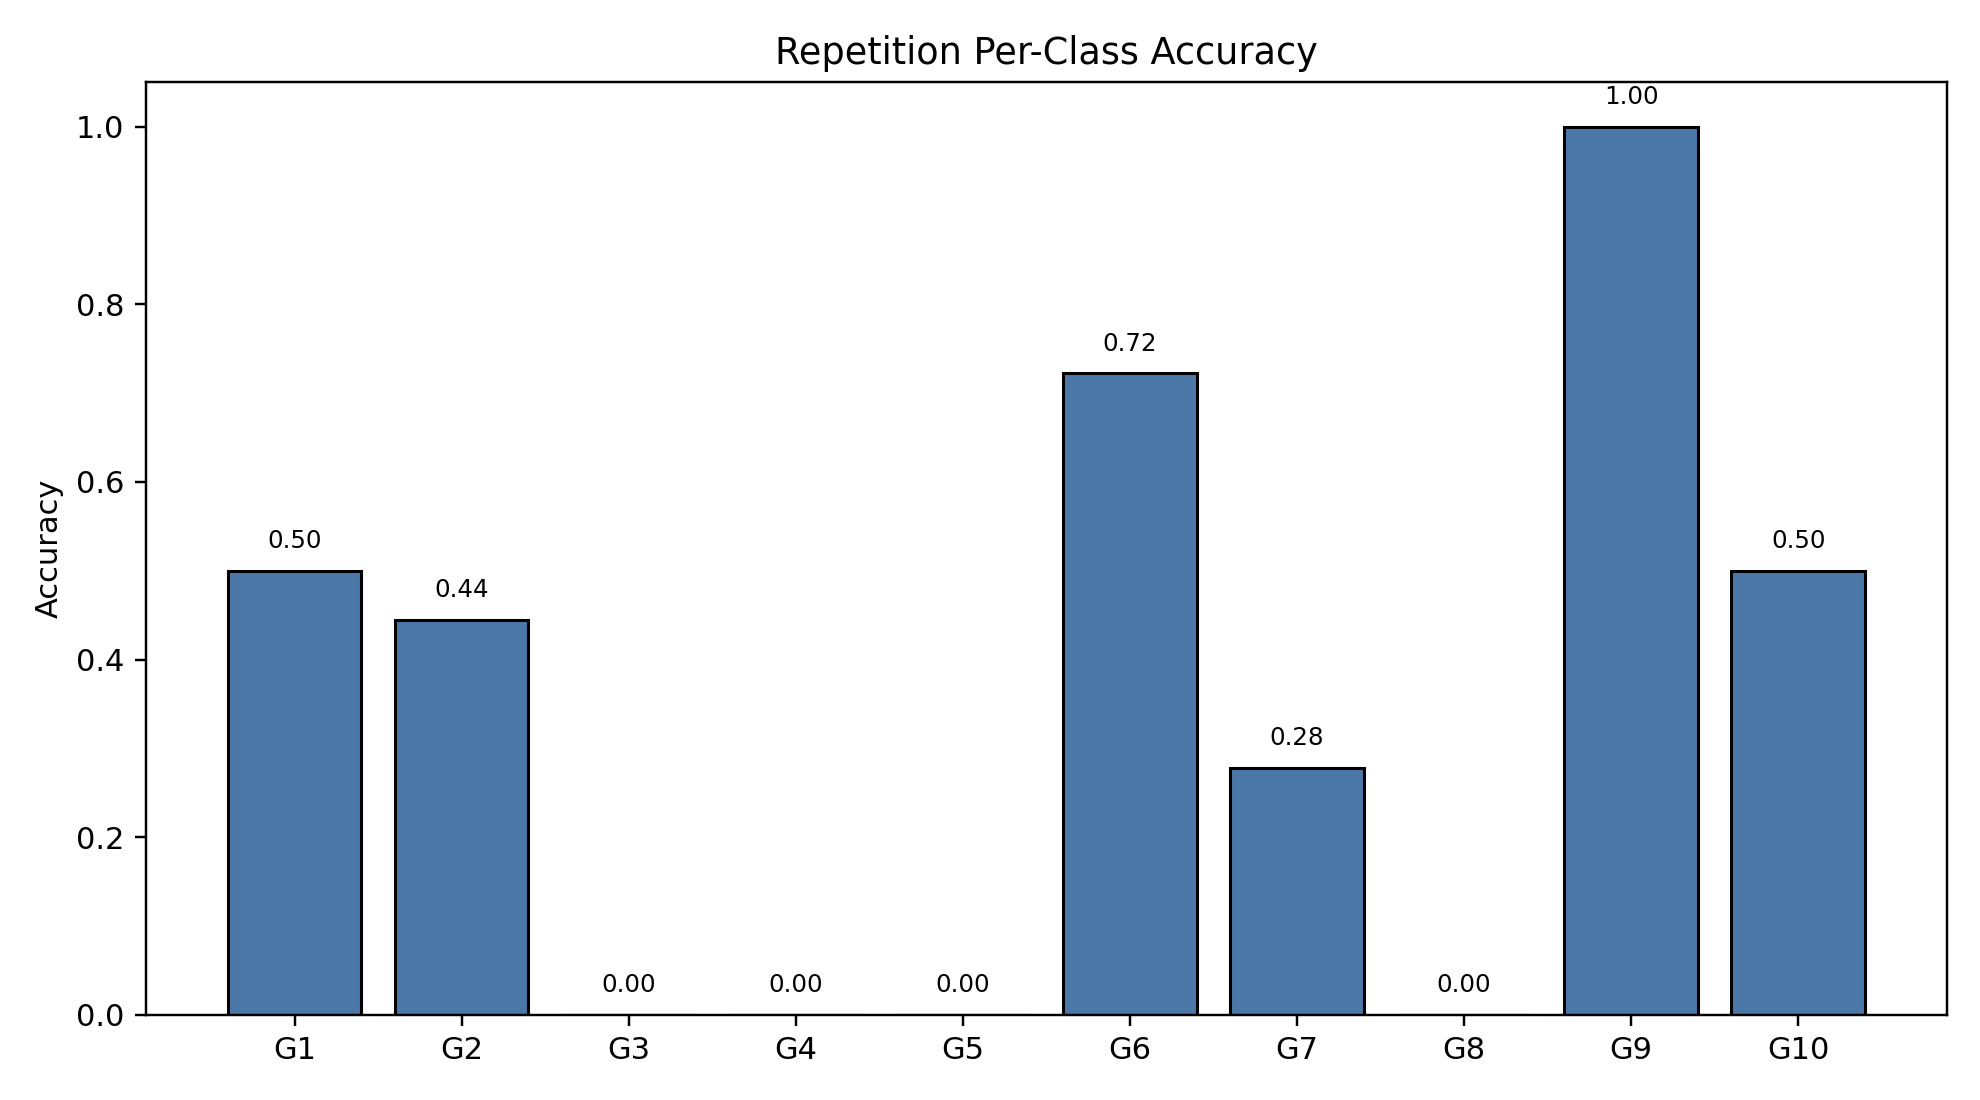

Source data for this figure (header and first rows):
class_index, gesture_id, support, correct, accuracy
0, 1, 18, 9, 0.5
1, 2, 18, 8, 0.4444
2, 3, 18, 0, 0.0
3, 4, 18, 0, 0.0
4, 5, 18, 0, 0.0
5, 6, 18, 13, 0.7222
6, 7, 18, 5, 0.2778
7, 8, 18, 0, 0.0
8, 9, 18, 18, 1.0
9, 10, 18, 9, 0.5
